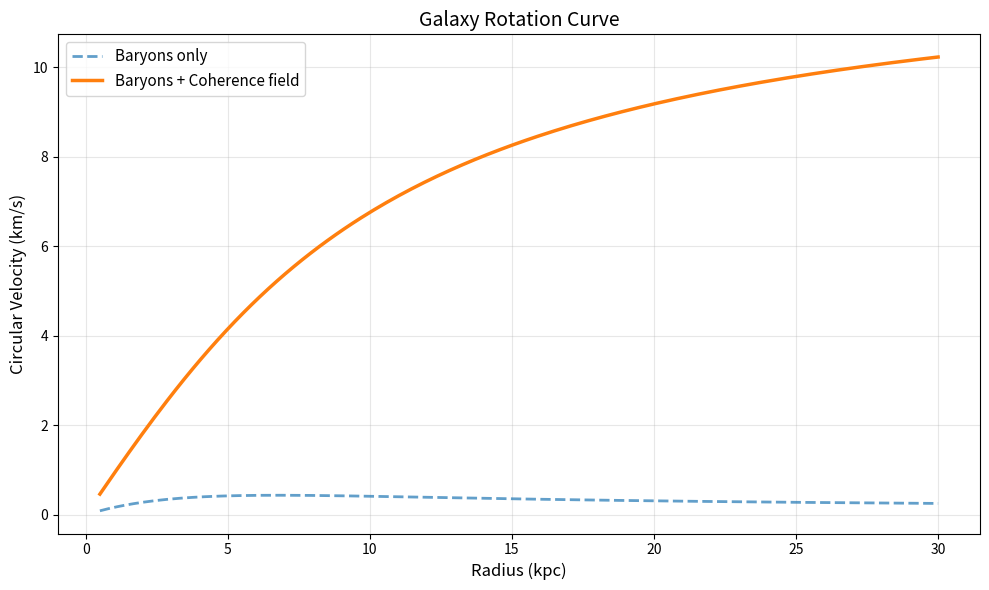

Python code for this plot:
"""
Galaxy rotation curve modeling with coherence field halos.

Computes circular velocities from baryonic matter + coherence scalar field.
"""

import numpy as np
import matplotlib.pyplot as plt
from scipy.integrate import odeint
try:
    from scipy.integrate import trapz
except ImportError:
    from scipy.integrate import trapezoid as trapz
from scipy.interpolate import interp1d


class GalaxyRotationCurve:
    """
    Model galaxy rotation curves with coherence field halo.
    
    Components:
    - Baryonic matter (disk + bulge)
    - Coherence scalar field φ(r) providing extra gravitating mass
    """
    
    def __init__(self, G=4.30091e-6):  # G in (km/s)^2 kpc / M_sun
        """
        Parameters:
        -----------
        G : float
            Gravitational constant in convenient units
        """
        self.G = G
        self.halo_type = None  # Initialize halo type
        
    def set_baryon_profile(self, M_disk, R_disk, M_bulge=0.0, R_bulge=0.0):
        """
        Set exponential disk + bulge profiles.
        
        Parameters:
        -----------
        M_disk : float
            Total disk mass (M_sun)
        R_disk : float
            Disk scale length (kpc)
        M_bulge : float
            Bulge mass (M_sun)
        R_bulge : float
            Bulge scale radius (kpc)
        """
        self.M_disk = M_disk
        self.R_disk = R_disk
        self.M_bulge = M_bulge
        self.R_bulge = R_bulge
        
    def rho_disk(self, r):
        """Exponential disk density profile."""
        rho_0 = self.M_disk / (4 * np.pi * self.R_disk**3)
        return rho_0 * np.exp(-r / self.R_disk)
    
    def rho_bulge(self, r):
        """Hernquist bulge density profile."""
        if self.M_bulge == 0:
            return 0.0
        a = self.R_bulge
        return (self.M_bulge / (2 * np.pi)) * (a / r) / (r + a)**3
    
    def set_coherence_halo_simple(self, rho_c0, R_c):
        """
        Set simple pseudo-isothermal coherence halo.
        
        Parameters:
        -----------
        rho_c0 : float
            Central coherence density parameter
        R_c : float
            Core radius (kpc)
        """
        self.rho_c0 = rho_c0
        self.R_c = R_c
        self.halo_type = 'simple'
        
    def rho_coherence_simple(self, r):
        """Simple pseudo-isothermal coherence halo."""
        return self.rho_c0 / (1.0 + (r / self.R_c)**2)
    
    def set_coherence_halo_field(self, phi_profile, V_func):
        """
        Set coherence halo from solved scalar field profile.
        
        Parameters:
        -----------
        phi_profile : callable
            φ(r) function
        V_func : callable
            Potential V(φ) function
        """
        self.phi_profile = phi_profile
        self.V_func = V_func
        self.halo_type = 'field'
        
    def rho_coherence_field(self, r):
        """Coherence density from scalar field energy."""
        phi = self.phi_profile(r)
        dphi_dr = self._numerical_derivative(self.phi_profile, r)
        return 0.5 * dphi_dr**2 + self.V_func(phi)
    
    def set_coherence_halo_gpm(self, rho_coh_func, gpm_params=None):
        """
        Set coherence halo from GPM (Gravitational Polarization with Memory).
        
        Parameters:
        -----------
        rho_coh_func : callable
            Coherence density function ρ_coh(r) from GPM
        gpm_params : dict, optional
            Diagnostic parameters (α, ℓ, Q, σ_v, etc.)
        """
        self.rho_coh_func = rho_coh_func
        self.gpm_params = gpm_params or {}
        self.halo_type = 'gpm'
    
    def rho_coherence_gpm(self, r):
        """Coherence density from GPM microphysics."""
        return self.rho_coh_func(r)
    
    def _numerical_derivative(self, func, x, h=1e-5):
        """Numerical derivative."""
        return (func(x + h) - func(x - h)) / (2 * h)
    
    def mass_enclosed(self, r, rho_func):
        """
        Compute enclosed mass from density profile.
        
        Parameters:
        -----------
        r : float
            Radius (kpc)
        rho_func : callable
            Density function ρ(r)
            
        Returns:
        --------
        M : float
            Enclosed mass (M_sun)
        """
        if r < 1e-6:
            return 0.0
        rs = np.linspace(1e-6, r, 800)
        integrand = 4.0 * np.pi * rs**2 * rho_func(rs)
        return trapz(integrand, rs)
    
    def circular_velocity(self, r):
        """
        Compute circular velocity at radius r.
        
        v^2(r) = G M(<r) / r
        
        Parameters:
        -----------
        r : float or array
            Radius (kpc)
            
        Returns:
        --------
        v : float or array
            Circular velocity (km/s)
        """
        scalar_input = np.isscalar(r)
        r = np.atleast_1d(r)
        
        v = np.zeros_like(r)
        
        for i, ri in enumerate(r):
            if ri < 1e-6:
                v[i] = 0.0
                continue
                
            # Baryonic mass
            M_baryon = (self.mass_enclosed(ri, self.rho_disk) + 
                       self.mass_enclosed(ri, self.rho_bulge))
            
            # Coherence halo mass
            if self.halo_type == 'simple':
                M_coh = self.mass_enclosed(ri, self.rho_coherence_simple)
            elif self.halo_type == 'field':
                M_coh = self.mass_enclosed(ri, self.rho_coherence_field)
            elif self.halo_type == 'gpm':
                M_coh = self.mass_enclosed(ri, self.rho_coherence_gpm)
            else:
                M_coh = 0.0
            
            M_total = M_baryon + M_coh
            v[i] = np.sqrt(self.G * M_total / ri)
        
        return v[0] if scalar_input else v
    
    def plot_rotation_curve(self, r_max=30.0, n_points=200, 
                           observed_r=None, observed_v=None, observed_err=None,
                           savefig=None):
        """
        Plot rotation curve with components.
        
        Parameters:
        -----------
        r_max : float
            Maximum radius (kpc)
        n_points : int
            Number of points
        observed_r, observed_v, observed_err : arrays
            Observed data for comparison (optional)
        savefig : str
            Save figure filename
        """
        r_vals = np.linspace(0.5, r_max, n_points)
        
        # Compute components
        v_baryon = np.zeros(n_points)
        v_total = np.zeros(n_points)
        
        for i, r in enumerate(r_vals):
            M_b = (self.mass_enclosed(r, self.rho_disk) + 
                  self.mass_enclosed(r, self.rho_bulge))
            v_baryon[i] = np.sqrt(self.G * M_b / r)
            v_total[i] = self.circular_velocity(r)
        
        # Plot
        plt.figure(figsize=(10, 6))
        
        if observed_r is not None:
            if observed_err is not None:
                plt.errorbar(observed_r, observed_v, yerr=observed_err, 
                           fmt='o', color='black', label='Observed', 
                           markersize=4, capsize=3, alpha=0.6)
            else:
                plt.plot(observed_r, observed_v, 'ko', label='Observed', 
                        markersize=4, alpha=0.6)
        
        plt.plot(r_vals, v_baryon, '--', label='Baryons only', linewidth=2, alpha=0.7)
        plt.plot(r_vals, v_total, '-', label='Baryons + Coherence field', 
                linewidth=2.5)
        
        plt.xlabel('Radius (kpc)', fontsize=12)
        plt.ylabel('Circular Velocity (km/s)', fontsize=12)
        plt.title('Galaxy Rotation Curve', fontsize=14)
        plt.legend(fontsize=11)
        plt.grid(alpha=0.3)
        plt.tight_layout()
        
        if savefig:
            plt.savefig(savefig, dpi=300)
        plt.show()


def toy_example():
    """Run toy example from theory document."""
    print("=" * 60)
    print("Toy Galaxy Rotation Curve Example")
    print("=" * 60)
    
    # Create model
    galaxy = GalaxyRotationCurve(G=1.0)  # Arbitrary units
    
    # Baryons: exponential disk
    galaxy.set_baryon_profile(M_disk=1.0, R_disk=2.0)
    
    # Coherence halo: pseudo-isothermal
    galaxy.set_coherence_halo_simple(rho_c0=0.2, R_c=8.0)
    
    # Plot
    galaxy.plot_rotation_curve(r_max=30.0, savefig='toy_rotation_curve.png')
    
    print("\nToy example complete!")
    print("Generated: toy_rotation_curve.png")


if __name__ == '__main__':
    toy_example()

